Run: headless pygame with SDL's dummy video driver; simulated clock (each Clock.tick advances the game by its frame time, no real sleeping); random seed 0; keys injected as events and as key.get_pressed() state; mouse plan: one left click at the window centre at the start of phase 2, then a move to the lower-right quarter at the start of phase 3.
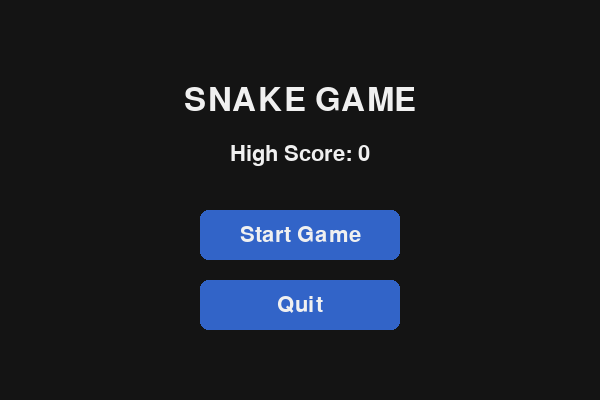
Frame 1 of 4 · flips 1–60 · no input
Frame 2 of 4 · flips 61–180 · clicked the window centre · tapped SPACE, RETURN · held RIGHT (→), D · screen unchanged from frame 1, image omitted
Frame 3 of 4 · flips 181–300 · moved the mouse to the lower-right quarter · held DOWN (↓), S · screen unchanged from frame 2, image omitted
Frame 4 of 4 · flips 301–420 · held LEFT (←), A, UP (↑), W · screen unchanged from frame 3, image omitted

The pygame program that drew these frames:

import random

import pygame


WIDTH = 600
HEIGHT = 400
CELL_SIZE = 20
FPS = 7

BACKGROUND = (20, 20, 20)
SNAKE_COLOR = (50, 200, 80)
FOOD_COLOR = (220, 60, 60)
TEXT_COLOR = (240, 240, 240)
BUTTON_COLOR = (50, 100, 200)
BUTTON_HOVER_COLOR = (70, 130, 230)


def create_food(snake):
    while True:
        food = (
            random.randrange(0, WIDTH, CELL_SIZE),
            random.randrange(0, HEIGHT, CELL_SIZE),
        )

        if food not in snake:
            return food


def draw_text(screen, font, text, position):
    rendered_text = font.render(text, True, TEXT_COLOR)
    text_rect = rendered_text.get_rect(center=position)
    screen.blit(rendered_text, text_rect)


def draw_button(screen, font, text, rect, mouse_position):
    color = (
        BUTTON_HOVER_COLOR
        if rect.collidepoint(mouse_position)
        else BUTTON_COLOR
    )

    pygame.draw.rect(screen, color, rect, border_radius=8)
    draw_text(screen, font, text, rect.center)


def draw_snake(screen, snake):
    for segment in snake:
        pygame.draw.rect(
            screen,
            SNAKE_COLOR,
            (segment[0], segment[1], CELL_SIZE, CELL_SIZE),
        )


def draw_food(screen, food):
    pygame.draw.rect(
        screen,
        FOOD_COLOR,
        (food[0], food[1], CELL_SIZE, CELL_SIZE),
    )


def run_game(screen, clock, font, high_score):
    snake = [
        (300, 200),
        (280, 200),
        (260, 200),
    ]

    direction = (CELL_SIZE, 0)
    food = create_food(snake)
    score = 0

    while True:
        for event in pygame.event.get():
            if event.type == pygame.QUIT:
                return "quit", high_score

            if event.type == pygame.KEYDOWN:
                if event.key == pygame.K_UP and direction != (0, CELL_SIZE):
                    direction = (0, -CELL_SIZE)

                elif event.key == pygame.K_DOWN and direction != (0, -CELL_SIZE):
                    direction = (0, CELL_SIZE)

                elif event.key == pygame.K_LEFT and direction != (CELL_SIZE, 0):
                    direction = (-CELL_SIZE, 0)

                elif event.key == pygame.K_RIGHT and direction != (-CELL_SIZE, 0):
                    direction = (CELL_SIZE, 0)

        head_x, head_y = snake[0]
        direction_x, direction_y = direction

        new_head = (
            head_x + direction_x,
            head_y + direction_y,
        )

        hit_wall = (
            new_head[0] < 0
            or new_head[0] >= WIDTH
            or new_head[1] < 0
            or new_head[1] >= HEIGHT
        )

        hit_self = new_head in snake

        if hit_wall or hit_self:
            return score, high_score

        snake.insert(0, new_head)

        if new_head == food:
            score += 1

            if score > high_score:
                high_score = score

            food = create_food(snake)
        else:
            snake.pop()

        screen.fill(BACKGROUND)

        draw_snake(screen, snake)
        draw_food(screen, food)

        score_text = font.render(
            f"Score: {score}",
            True,
            TEXT_COLOR,
        )
        screen.blit(score_text, (10, 10))

        high_score_text = font.render(
            f"High Score: {high_score}",
            True,
            TEXT_COLOR,
        )
        screen.blit(high_score_text, (10, 35))

        pygame.display.flip()
        clock.tick(FPS)


def start_screen(screen, clock, title_font, button_font, high_score):
    start_button = pygame.Rect(200, 210, 200, 50)
    quit_button = pygame.Rect(200, 280, 200, 50)

    while True:
        mouse_position = pygame.mouse.get_pos()

        for event in pygame.event.get():
            if event.type == pygame.QUIT:
                return "quit"

            if event.type == pygame.MOUSEBUTTONDOWN and event.button == 1:
                if start_button.collidepoint(event.pos):
                    return "start"

                if quit_button.collidepoint(event.pos):
                    return "quit"

        screen.fill(BACKGROUND)

        draw_text(
            screen,
            title_font,
            "SNAKE GAME",
            (WIDTH // 2, 100),
        )

        draw_text(
            screen,
            button_font,
            f"High Score: {high_score}",
            (WIDTH // 2, 155),
        )

        draw_button(
            screen,
            button_font,
            "Start Game",
            start_button,
            mouse_position,
        )

        draw_button(
            screen,
            button_font,
            "Quit",
            quit_button,
            mouse_position,
        )

        pygame.display.flip()
        clock.tick(60)


def game_over_screen(
    screen,
    clock,
    title_font,
    button_font,
    score,
    high_score,
):
    restart_button = pygame.Rect(200, 240, 200, 50)
    quit_button = pygame.Rect(200, 310, 200, 50)

    while True:
        mouse_position = pygame.mouse.get_pos()

        for event in pygame.event.get():
            if event.type == pygame.QUIT:
                return "quit"

            if event.type == pygame.MOUSEBUTTONDOWN and event.button == 1:
                if restart_button.collidepoint(event.pos):
                    return "restart"

                if quit_button.collidepoint(event.pos):
                    return "quit"

        screen.fill(BACKGROUND)

        draw_text(
            screen,
            title_font,
            "GAME OVER",
            (WIDTH // 2, 90),
        )

        draw_text(
            screen,
            button_font,
            f"Score: {score}",
            (WIDTH // 2, 145),
        )

        draw_text(
            screen,
            button_font,
            f"High Score: {high_score}",
            (WIDTH // 2, 185),
        )

        draw_button(
            screen,
            button_font,
            "Restart",
            restart_button,
            mouse_position,
        )

        draw_button(
            screen,
            button_font,
            "Quit",
            quit_button,
            mouse_position,
        )

        pygame.display.flip()
        clock.tick(60)


def main():
    pygame.init()

    screen = pygame.display.set_mode((WIDTH, HEIGHT))
    pygame.display.set_caption("Snake Game")

    clock = pygame.time.Clock()
    title_font = pygame.font.Font(None, 48)
    button_font = pygame.font.Font(None, 32)

    high_score = 0

    while True:
        action = start_screen(
            screen,
            clock,
            title_font,
            button_font,
            high_score,
        )

        if action == "quit":
            break

        score, high_score = run_game(
            screen,
            clock,
            button_font,
            high_score,
        )

        if score == "quit":
            break

        action = game_over_screen(
            screen,
            clock,
            title_font,
            button_font,
            score,
            high_score,
        )

        if action == "quit":
            break

    pygame.quit()


if __name__ == "__main__":
    main()
